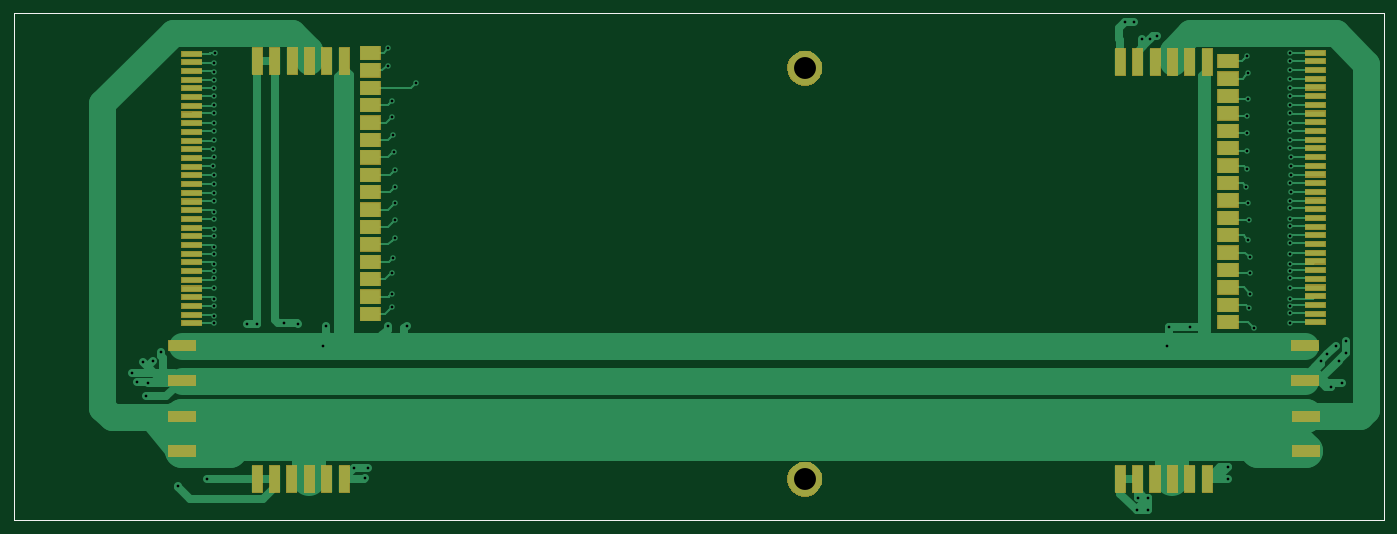
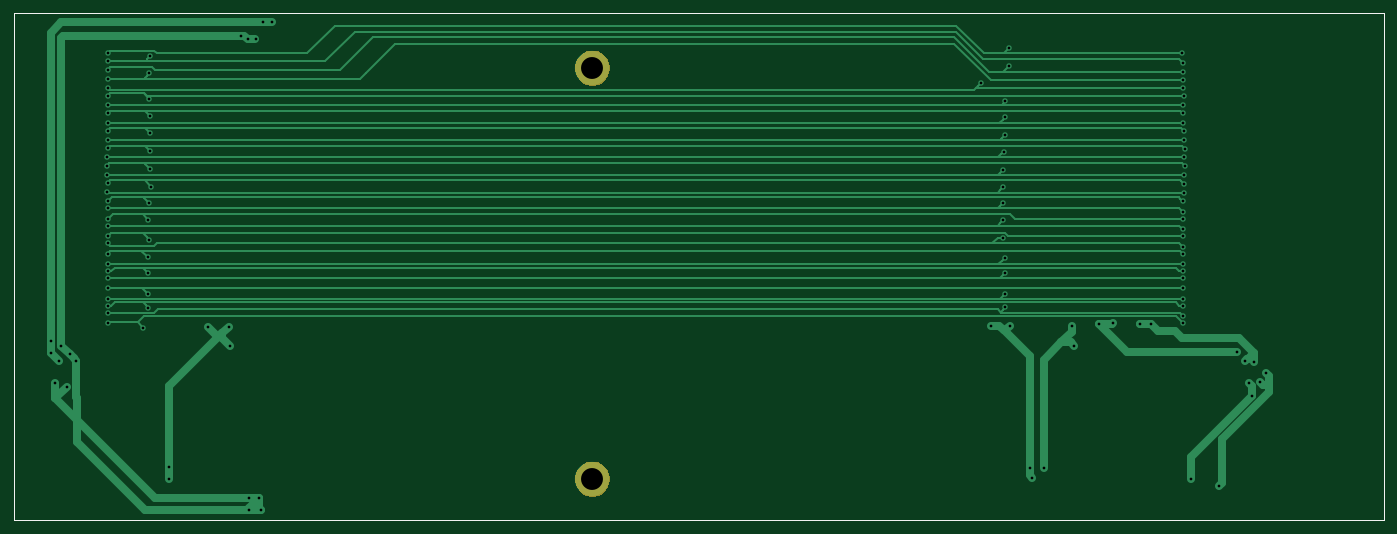
Circuit board: 9 layer files. Board 200.0 x 74.0 mm.
- bottom_copper: BackbonePCB-B.Cu.gbr (19376 bytes)
- bottom_mask: BackbonePCB-B.Mask.gbr (3346 bytes)
- bottom_silk: BackbonePCB-B.SilkS.gbr (798 bytes)
- outline: BackbonePCB-Edge.Cuts.gbr (770 bytes)
- top_copper: BackbonePCB-F.Cu.gbr (26887 bytes)
- top_mask: BackbonePCB-F.Mask.gbr (23542 bytes)
- top_silk: BackbonePCB-F.SilkS.gbr (798 bytes)
- drill: BackbonePCB-NPTH.drl (174 bytes)
- drill: BackbonePCB-PTH.drl (2220 bytes)

=== bottom_copper: BackbonePCB-B.Cu.gbr (19376 bytes, source omitted) ===
=== bottom_mask: BackbonePCB-B.Mask.gbr ===
%TF.GenerationSoftware,KiCad,Pcbnew,6.0.0-rc1-unknown-1a22918~65~ubuntu16.04.1*%
%TF.CreationDate,2019-08-07T16:40:55+03:00*%
%TF.ProjectId,BackbonePCB,4261636B626F6E655043422E6B696361,rev?*%
%TF.SameCoordinates,Original*%
%TF.FileFunction,Soldermask,Bot*%
%TF.FilePolarity,Negative*%
%FSLAX46Y46*%
G04 Gerber Fmt 4.6, Leading zero omitted, Abs format (unit mm)*
G04 Created by KiCad (PCBNEW 6.0.0-rc1-unknown-1a22918~65~ubuntu16.04.1) date Wed Aug  7 16:40:55 2019*
%MOMM*%
%LPD*%
G01*
G04 APERTURE LIST*
%ADD10C,0.050000*%
%ADD11C,0.150000*%
G04 APERTURE END LIST*
D10*
X18050000Y-19050000D02*
X18050000Y-93050000D01*
X49050000Y-93050000D02*
X18050000Y-93050000D01*
X218050000Y-93050000D02*
X49050000Y-93050000D01*
X218050000Y-19050000D02*
X218050000Y-93050000D01*
X18050000Y-19050000D02*
X218050000Y-19050000D01*
D11*
G36*
X134294096Y-84597033D02*
X134294098Y-84597034D01*
X134294099Y-84597034D01*
X134758352Y-84789333D01*
X135174284Y-85067250D01*
X135176171Y-85068511D01*
X135531489Y-85423829D01*
X135531491Y-85423832D01*
X135810667Y-85841648D01*
X136002966Y-86305901D01*
X136101000Y-86798748D01*
X136101000Y-87301252D01*
X136002966Y-87794099D01*
X135810667Y-88258352D01*
X135532750Y-88674284D01*
X135531489Y-88676171D01*
X135176171Y-89031489D01*
X135176168Y-89031491D01*
X134758352Y-89310667D01*
X134294099Y-89502966D01*
X134294098Y-89502966D01*
X134294096Y-89502967D01*
X133801253Y-89601000D01*
X133298747Y-89601000D01*
X132805904Y-89502967D01*
X132805902Y-89502966D01*
X132805901Y-89502966D01*
X132341648Y-89310667D01*
X131923832Y-89031491D01*
X131923829Y-89031489D01*
X131568511Y-88676171D01*
X131567250Y-88674284D01*
X131289333Y-88258352D01*
X131097034Y-87794099D01*
X130999000Y-87301252D01*
X130999000Y-86798748D01*
X131097034Y-86305901D01*
X131289333Y-85841648D01*
X131568509Y-85423832D01*
X131568511Y-85423829D01*
X131923829Y-85068511D01*
X131925716Y-85067250D01*
X132341648Y-84789333D01*
X132805901Y-84597034D01*
X132805902Y-84597034D01*
X132805904Y-84597033D01*
X133298747Y-84499000D01*
X133801253Y-84499000D01*
X134294096Y-84597033D01*
X134294096Y-84597033D01*
G37*
G36*
X134294096Y-24597033D02*
X134294098Y-24597034D01*
X134294099Y-24597034D01*
X134758352Y-24789333D01*
X135174284Y-25067250D01*
X135176171Y-25068511D01*
X135531489Y-25423829D01*
X135531491Y-25423832D01*
X135810667Y-25841648D01*
X136002966Y-26305901D01*
X136101000Y-26798748D01*
X136101000Y-27301252D01*
X136002966Y-27794099D01*
X135810667Y-28258352D01*
X135532750Y-28674284D01*
X135531489Y-28676171D01*
X135176171Y-29031489D01*
X135176168Y-29031491D01*
X134758352Y-29310667D01*
X134294099Y-29502966D01*
X134294098Y-29502966D01*
X134294096Y-29502967D01*
X133801253Y-29601000D01*
X133298747Y-29601000D01*
X132805904Y-29502967D01*
X132805902Y-29502966D01*
X132805901Y-29502966D01*
X132341648Y-29310667D01*
X131923832Y-29031491D01*
X131923829Y-29031489D01*
X131568511Y-28676171D01*
X131567250Y-28674284D01*
X131289333Y-28258352D01*
X131097034Y-27794099D01*
X130999000Y-27301252D01*
X130999000Y-26798748D01*
X131097034Y-26305901D01*
X131289333Y-25841648D01*
X131568509Y-25423832D01*
X131568511Y-25423829D01*
X131923829Y-25068511D01*
X131925716Y-25067250D01*
X132341648Y-24789333D01*
X132805901Y-24597034D01*
X132805902Y-24597034D01*
X132805904Y-24597033D01*
X133298747Y-24499000D01*
X133801253Y-24499000D01*
X134294096Y-24597033D01*
X134294096Y-24597033D01*
G37*
M02*

=== bottom_silk: BackbonePCB-B.SilkS.gbr ===
%TF.GenerationSoftware,KiCad,Pcbnew,6.0.0-rc1-unknown-1a22918~65~ubuntu16.04.1*%
%TF.CreationDate,2019-08-07T16:40:55+03:00*%
%TF.ProjectId,BackbonePCB,4261636B626F6E655043422E6B696361,rev?*%
%TF.SameCoordinates,Original*%
%TF.FileFunction,Legend,Bot*%
%TF.FilePolarity,Positive*%
%FSLAX46Y46*%
G04 Gerber Fmt 4.6, Leading zero omitted, Abs format (unit mm)*
G04 Created by KiCad (PCBNEW 6.0.0-rc1-unknown-1a22918~65~ubuntu16.04.1) date Wed Aug  7 16:40:55 2019*
%MOMM*%
%LPD*%
G01*
G04 APERTURE LIST*
%ADD10C,0.050000*%
G04 APERTURE END LIST*
D10*
X18050000Y-19050000D02*
X18050000Y-93050000D01*
X49050000Y-93050000D02*
X18050000Y-93050000D01*
X218050000Y-93050000D02*
X49050000Y-93050000D01*
X218050000Y-19050000D02*
X218050000Y-93050000D01*
X18050000Y-19050000D02*
X218050000Y-19050000D01*
M02*

=== outline: BackbonePCB-Edge.Cuts.gbr ===
%TF.GenerationSoftware,KiCad,Pcbnew,6.0.0-rc1-unknown-1a22918~65~ubuntu16.04.1*%
%TF.CreationDate,2019-08-07T16:40:55+03:00*%
%TF.ProjectId,BackbonePCB,4261636B626F6E655043422E6B696361,rev?*%
%TF.SameCoordinates,Original*%
%TF.FileFunction,Profile,NP*%
%FSLAX46Y46*%
G04 Gerber Fmt 4.6, Leading zero omitted, Abs format (unit mm)*
G04 Created by KiCad (PCBNEW 6.0.0-rc1-unknown-1a22918~65~ubuntu16.04.1) date Wed Aug  7 16:40:55 2019*
%MOMM*%
%LPD*%
G01*
G04 APERTURE LIST*
%ADD10C,0.050000*%
G04 APERTURE END LIST*
D10*
X18050000Y-19050000D02*
X18050000Y-93050000D01*
X49050000Y-93050000D02*
X18050000Y-93050000D01*
X218050000Y-93050000D02*
X49050000Y-93050000D01*
X218050000Y-19050000D02*
X218050000Y-93050000D01*
X18050000Y-19050000D02*
X218050000Y-19050000D01*
M02*

=== top_copper: BackbonePCB-F.Cu.gbr (26887 bytes, source omitted) ===
=== top_mask: BackbonePCB-F.Mask.gbr (23542 bytes, source omitted) ===
=== top_silk: BackbonePCB-F.SilkS.gbr ===
%TF.GenerationSoftware,KiCad,Pcbnew,6.0.0-rc1-unknown-1a22918~65~ubuntu16.04.1*%
%TF.CreationDate,2019-08-07T16:40:55+03:00*%
%TF.ProjectId,BackbonePCB,4261636B626F6E655043422E6B696361,rev?*%
%TF.SameCoordinates,Original*%
%TF.FileFunction,Legend,Top*%
%TF.FilePolarity,Positive*%
%FSLAX46Y46*%
G04 Gerber Fmt 4.6, Leading zero omitted, Abs format (unit mm)*
G04 Created by KiCad (PCBNEW 6.0.0-rc1-unknown-1a22918~65~ubuntu16.04.1) date Wed Aug  7 16:40:55 2019*
%MOMM*%
%LPD*%
G01*
G04 APERTURE LIST*
%ADD10C,0.050000*%
G04 APERTURE END LIST*
D10*
X18050000Y-19050000D02*
X18050000Y-93050000D01*
X49050000Y-93050000D02*
X18050000Y-93050000D01*
X218050000Y-93050000D02*
X49050000Y-93050000D01*
X218050000Y-19050000D02*
X218050000Y-93050000D01*
X18050000Y-19050000D02*
X218050000Y-19050000D01*
M02*

=== drill: BackbonePCB-NPTH.drl ===
M48
;DRILL file {KiCad 6.0.0-rc1-unknown-1a22918~65~ubuntu16.04.1} date Wed Aug  7 16:39:47 2019
;FORMAT={-:-/ absolute / inch / decimal}
FMAT,2
INCH,TZ
%
G90
G05
M72
T0
M30

=== drill: BackbonePCB-PTH.drl ===
M48
;DRILL file {KiCad 6.0.0-rc1-unknown-1a22918~65~ubuntu16.04.1} date Wed Aug  7 16:39:47 2019
;FORMAT={-:-/ absolute / inch / decimal}
FMAT,2
INCH,TZ
T1C0.0157
T2C0.1260
%
G90
G05
M72
T1
X1.3896Y-2.815
X1.4196Y-2.87
X1.4546Y-2.755
X1.4696Y-2.95
X1.4846Y-2.875
X1.5096Y-2.75
X1.5546Y-2.695
X1.6546Y-3.465
X1.8196Y-3.425
X1.8546Y-1.53
X1.8546Y-1.625
X1.8596Y-1.225
X1.8596Y-1.425
X1.8596Y-1.48
X1.8596Y-1.575
X1.8596Y-1.68
X1.8596Y-1.73
X1.8596Y-1.78
X1.8645Y-2.4898
X1.8646Y-1.035
X1.8646Y-1.085
X1.8646Y-1.135
X1.8646Y-1.18
X1.8646Y-1.275
X1.8646Y-1.325
X1.8646Y-1.38
X1.8646Y-1.83
X1.8646Y-1.89
X1.8646Y-1.93
X1.8646Y-1.99
X1.8646Y-2.03
X1.8646Y-2.09
X1.8646Y-2.13
X1.8646Y-2.19
X1.8646Y-2.23
X1.8646Y-2.27
X1.8646Y-2.33
X1.8646Y-2.39
X1.8646Y-2.43
X1.8646Y-2.53
X1.8696Y-0.98
X2.0496Y-2.535
X2.1106Y-2.534
X2.2646Y-2.53
X2.3446Y-2.535
X2.4896Y-2.66
X2.5046Y-2.545
X2.6646Y-3.365
X2.7296Y-3.42
X2.7454Y-3.365
X2.8596Y-2.545
X2.8646Y-0.95
X2.8646Y-1.05
X2.8846Y-1.2535
X2.8846Y-2.24
X2.8846Y-2.36
X2.8846Y-2.44
X2.8846Y-1.345
X2.8896Y-1.45
X2.8896Y-2.155
X2.8946Y-1.545
X2.8996Y-1.75
X2.8996Y-1.65
X2.8996Y-1.84
X2.8996Y-2.04
X2.8996Y-1.94
X2.9696Y-2.545
X3.0246Y-1.15
X7.0996Y-0.8
X7.1496Y-0.8
X7.1646Y-3.605
X7.1746Y-3.535
X7.1946Y-0.9
X7.2296Y-3.535
X7.2296Y-3.605
X7.2396Y-0.9
X7.2796Y-0.88
X7.3396Y-2.66
X7.3496Y-2.55
X7.4696Y-2.55
X7.6896Y-3.355
X7.6896Y-3.425
X7.7946Y-1.745
X7.7996Y-0.995
X7.7996Y-1.34
X7.7996Y-1.44
X7.7996Y-1.54
X7.7996Y-1.645
X7.8046Y-1.24
X7.8046Y-1.84
X7.8046Y-2.05
X7.8046Y-1.095
X7.8096Y-1.935
X7.8096Y-2.4437
X7.8146Y-2.15
X7.8146Y-2.24
X7.8146Y-2.36
X7.8396Y-2.5576
X8.0446Y-0.98
X8.0446Y-1.025
X8.0446Y-1.075
X8.0446Y-1.125
X8.0446Y-1.18
X8.0446Y-1.225
X8.0446Y-1.275
X8.0446Y-1.325
X8.0446Y-1.38
X8.0446Y-1.425
X8.0446Y-1.48
X8.0446Y-1.525
X8.0446Y-1.725
X8.0446Y-1.83
X8.0446Y-1.87
X8.0446Y-1.93
X8.0446Y-1.97
X8.0446Y-2.03
X8.0446Y-2.07
X8.0446Y-2.13
X8.0446Y-2.19
X8.0446Y-2.23
X8.0446Y-2.27
X8.0446Y-2.33
X8.0446Y-2.39
X8.0446Y-2.43
X8.0446Y-2.47
X8.0446Y-2.53
X8.0496Y-1.575
X8.0496Y-1.625
X8.0496Y-1.68
X8.0496Y-1.775
X8.2246Y-2.745
X8.2596Y-2.71
X8.2796Y-2.895
X8.3096Y-2.66
X8.3246Y-2.745
X8.3446Y-2.875
X8.3696Y-2.635
X8.3696Y-2.7
T2
X5.2579Y-1.065
X5.2579Y-3.4272
T0
M30

